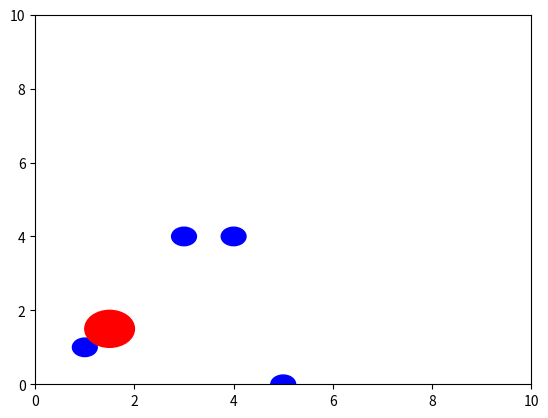

Write the Python code that produced this figure.
# -*- coding: utf-8 -*-
"""
Created on Mon Sep 11 02:18:16 2023

@author: DCM82X
"""

import numpy as np
import matplotlib.pyplot as plt


class Obstacle():
    def __init__(self, x_pos:float, y_pos:float, radius:float) -> None:
        self.x_pos = x_pos
        self.y_pos = y_pos
        self.radius = radius
        
    def is_inside(self,curr_x:float, curr_y:float, 
                  robot_radius:float=0) -> bool:
        """
        Compute euclidean distance from current location -> obstacle locatin
        Store this value in a variable: dist_from 
        If dist_from > obstacle size:
                return false
        Otherwise return true
        """
        dist_from = np.sqrt((curr_x - self.x_pos)**2 + (curr_y - self.y_pos)**2)
        
        if dist_from > self.radius + robot_radius:
            return False
        
        return True


"""
    Writing functions Tips:
        - The way you to think of writing functions is: 
            - What are my inputs?
            - What are my outputs?
            
            - What will happen inside the blackbox/function?
            
    - is_not_valid_pos()
    - What are our inputs:?
        - Agent Position
        - Agent radius
        - Obstacles 
        - Obstacle radius 
        - x limits
        - y limits
        
    - What are our outputs:?
        - True/ False
        - True if not valid
        - False if valid
    
    - What will happen inside the blackbox/function?
        - Check if inside/near obstacles -> done 
        - Check if outside the boundary:
            - Check x pos:
                - Compare to x min and xmax 
                    - If x_min > x_pos: 
                        Return True
                    - If x_max < x_pos:
                        Return True
                - Do the same for y position

"""

def is_not_valid(obst_list:list,x_min:int, y_min:int, x_max:int, y_max:int,
                 x_curr:float, y_curr:float, agent_radius:float=0.0):
    """
    - True if not valid
    - False if valid
    
    - Check if inside/near obstacles -> done 
    - Check if outside the boundary:
        - Check x pos:
            - Compare to x min and xmax 
                - If x_min > x_pos: 
                    Return True
                - If x_max < x_pos:
                    Return True
            - Do the same for y position
    """
    
    # check if near obstacle or inside
    for obs in obst_list:
        if obs.is_inside(x_curr, y_curr,agent_radius):
            print("You're dead at ", obs.x_pos, obs.y_pos)
            return True
    
    if x_min > x_curr:
        return True
    if x_max < x_curr:
        return True
    if y_min > y_curr:
        return True
    if y_max < y_curr:
        return True
    
    # if (x_min > x_curr) or (x_max < x_curr):
    #     return True

    return False
    
        
if __name__=='__main__':
    
    obstacle_positions =  [(1,1), (4,4), (3,4), (5,0)]
    obstacle_list = [] # store obstacle classes
    obstacle_radius = 0.25
    
    # Loop through position of obstacles
    for obs_pos in obstacle_positions:
        # print("obstacle_positions", obs_pos)
        #store obstacle information into obstacle list
        obstacle = Obstacle(obs_pos[0], obs_pos[1], obstacle_radius)
        obstacle_list.append(obstacle)
        
    agent_x = 1.5
    agent_y = 1.5
    agent_radius = 0.5
    
    #check obstacle collision    
    for obs in obstacle_list:
        print("This obstacles position is", obs.x_pos, obs.y_pos)
        if obs.is_inside(agent_x, agent_y,agent_radius):
            print("You're dead at ", obs.x_pos, obs.y_pos)
            break


    fig, ax = plt.subplots() # note we must use plt.subplots, not plt.subplot
    ax.set_xlim(0, 10)
    ax.set_ylim(0, 10)    
    for obs in obstacle_list:
        obs_plot = plt.Circle((obs.x_pos, obs.y_pos), obs.radius, color='blue')
        ax.add_patch(obs_plot)
    
    agent_plot = plt.Circle((agent_x, agent_y), agent_radius, color='red')
    ax.add_patch(agent_plot)
    plt.show()

    # # plot to visualize 
    # # plot circle takes in a tuple of coorindates and radius
    # agent_plot = plt.Circle((agent_x, agent_y), 0.5, color='red')
    # obstacle_plot = plt.Circle((obs_x, obs_y), obs_radius, color='blue')
    
    # fig, ax = plt.subplots() # note we must use plt.subplots, not plt.subplot
    # ax.add_patch(obstacle_plot)
    # #ax.scatter(agent_x, agent_y, c='r')
    # ax.add_patch(agent_plot)

    # plt.show()
        

            
            

        
    